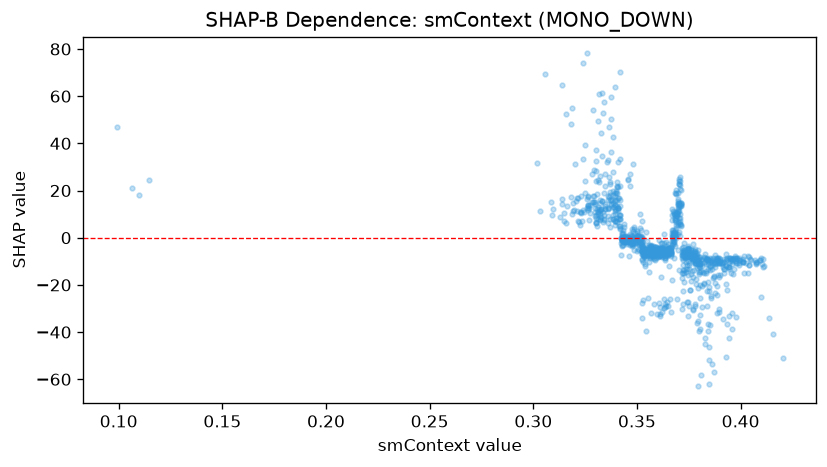

Values plotted in this chart, from the file beside it:
feature_value, shap_value
0.099, 47.08
0.1062, 20.91
0.3016, 31.83
0.1098, 18.17
0.1146, 24.32
0.3734, -6.4
0.3712, 4.926
0.3602, -6.854
0.4068, -9.41
0.4112, -11.84
0.397, -8.764
0.3946, -12.55
0.341, 11.62
0.3468, 1.474
0.3466, -0.672
0.3504, -0.4338
0.339, 12.89
0.3402, 13.34
0.336, 12.26
0.323, 10.43
0.3292, 17.48
0.363, -5.777
0.3482, 2.774
0.3396, 5.234
0.3386, 9.475
0.3406, 21.9
0.3448, 0.4885
0.3346, 13.59
0.362, -7.716
0.3408, 32.21
0.34, 18.8
0.3434, 3.33
0.3442, -1.677
0.3368, 8.041
0.3376, 15.87
0.385, -12.12
0.3946, -42.43
0.372, -7.341
0.3392, 15.83
0.32, 31.31
0.3326, 12
0.326, 12.5
0.3362, 9.385
0.387, -16.41
0.4034, -14.8
0.401, -10.22
0.4046, -8.877
0.3992, -9.47
0.4052, -9.589
0.3976, -33.45
0.3928, -7.076
0.3704, 2.256
0.362, -4.682
0.368, -2.469
0.4012, -10.24
0.3696, 16.21
0.3762, -8.535
0.3834, -10.98
0.3858, -25.42
0.3622, -7.309
... 999 more rows
